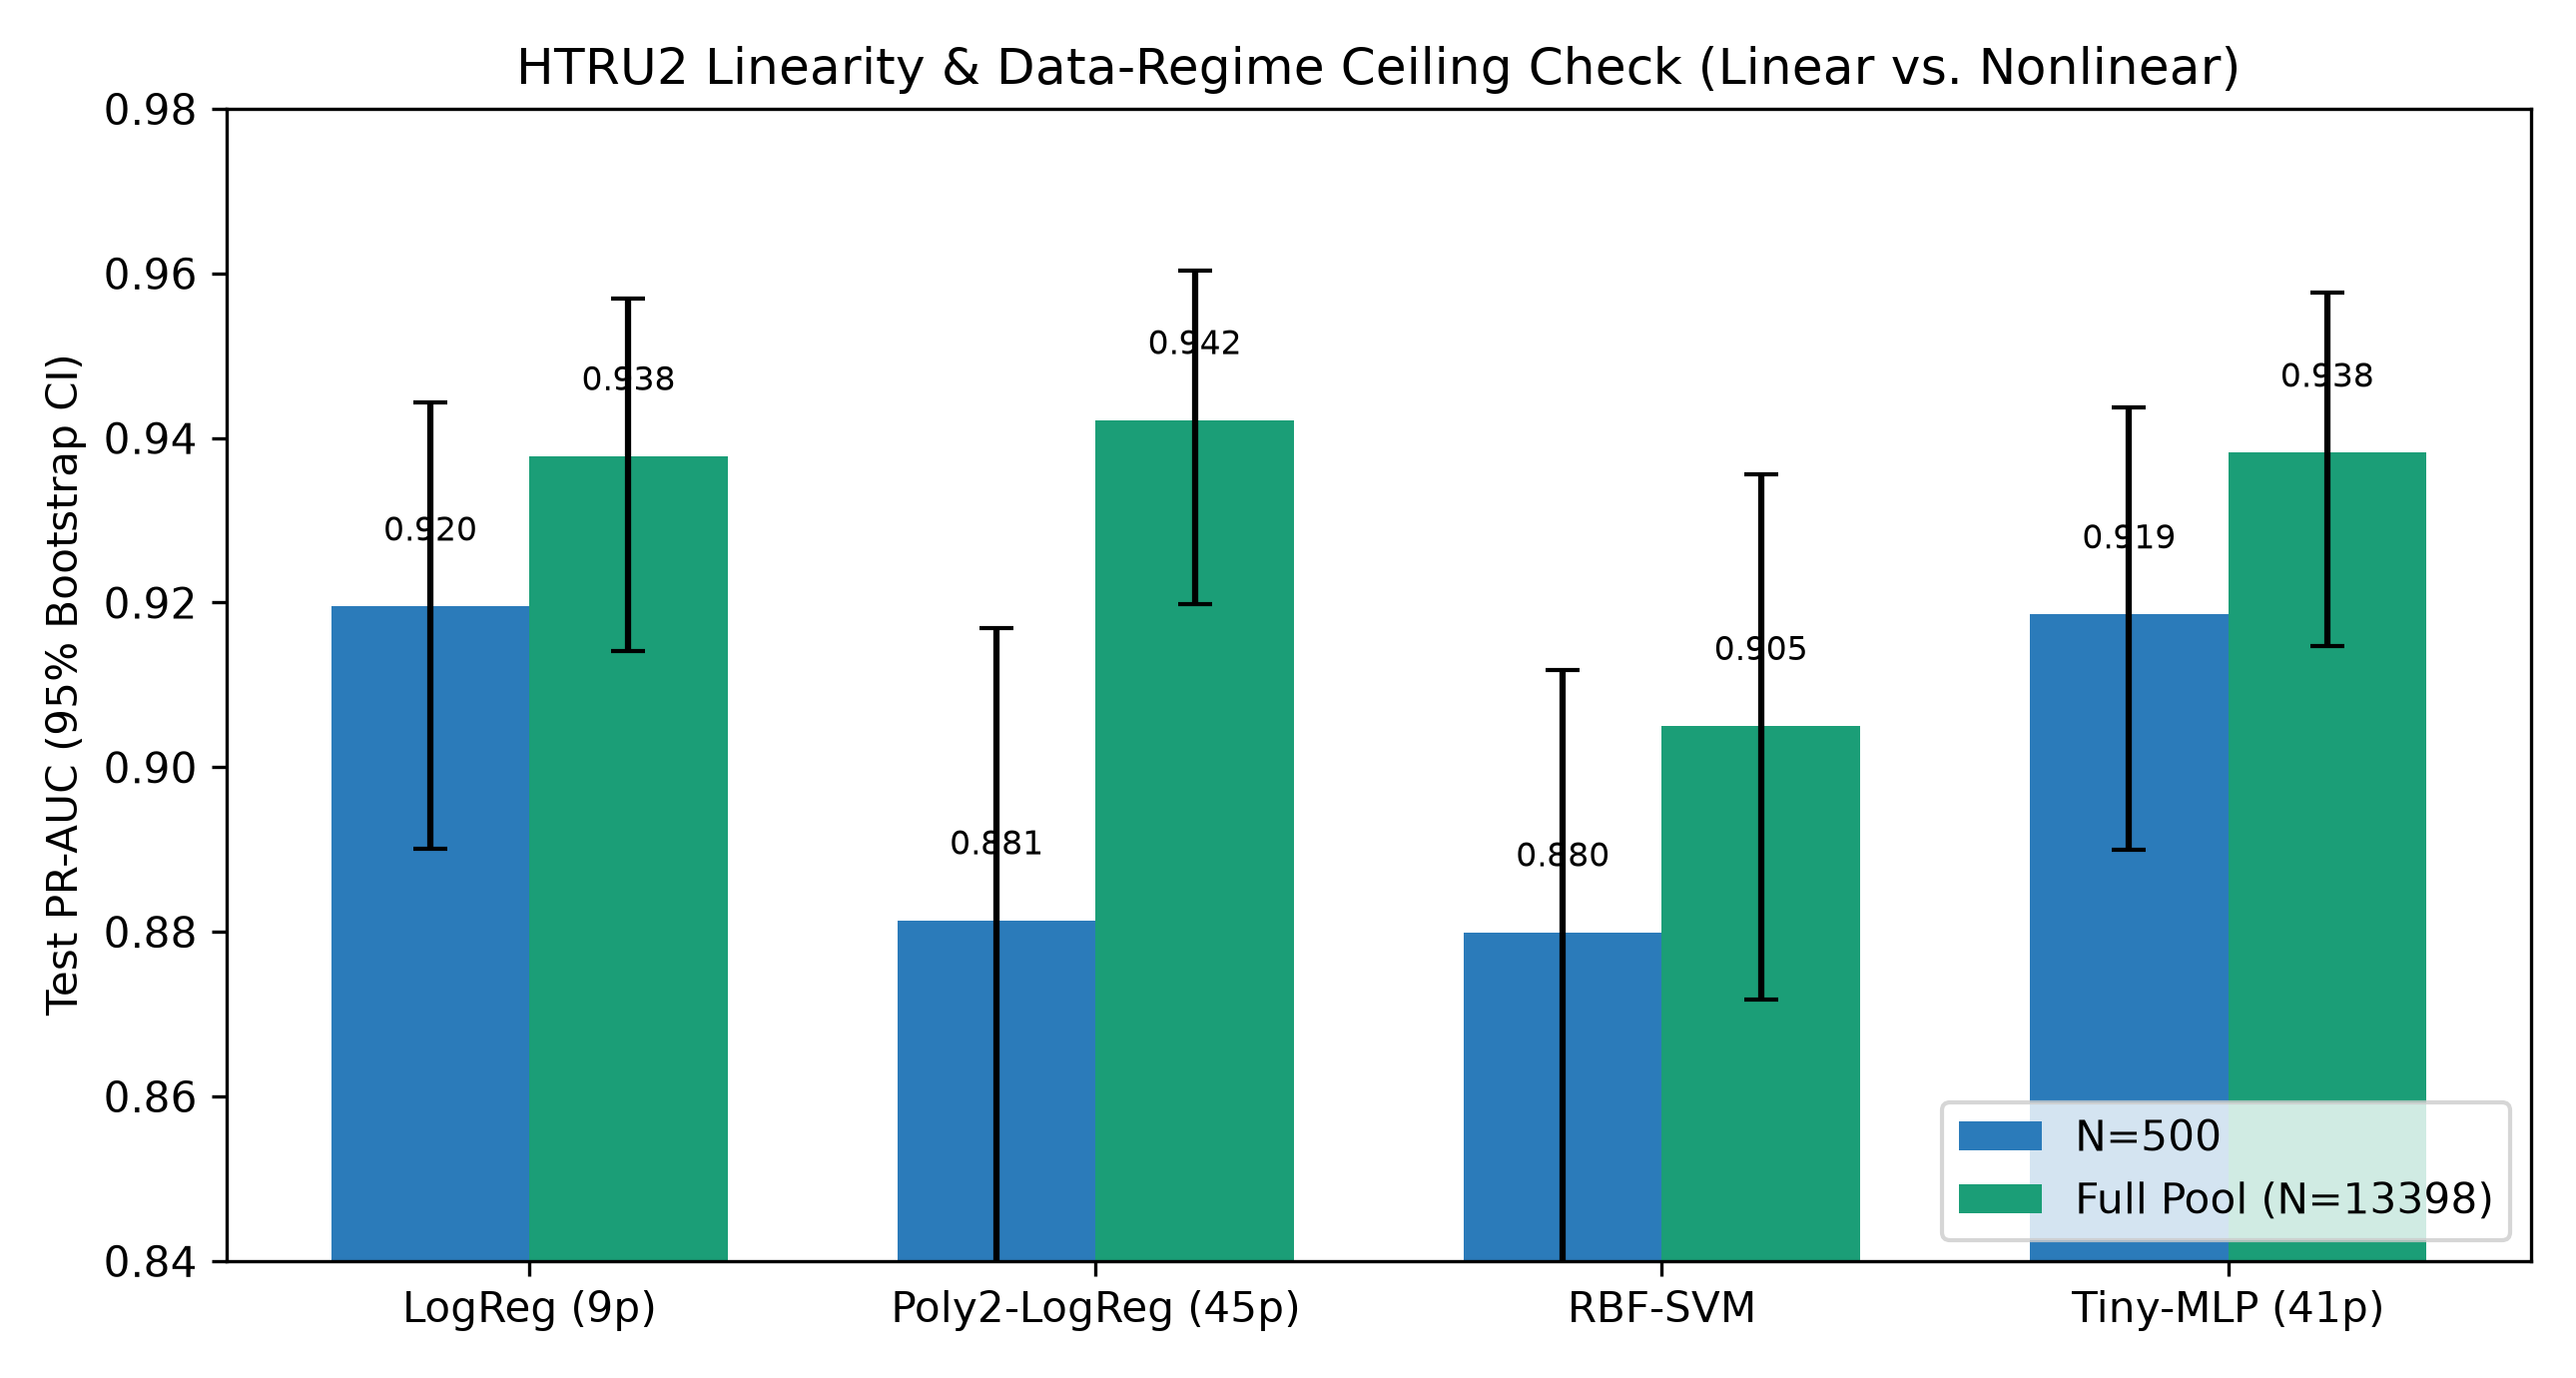

Data behind this chart, as committed beside it:
regime, n_train, model, test_pr_auc, ci_lo, ci_hi
N=500, 500, LogReg (9p), 0.9195, 0.8901, 0.9443
N=500, 500, Poly2-LogReg (45p), 0.8814, 0.8393, 0.9169
N=500, 500, RBF-SVM, 0.88, 0.8384, 0.9118
N=500, 500, Tiny-MLP (41p), 0.9186, 0.8899, 0.9437
Full Pool (N=13398), 13398, LogReg (9p), 0.9378, 0.9142, 0.9569
Full Pool (N=13398), 13398, Poly2-LogReg (45p), 0.9422, 0.9198, 0.9603
Full Pool (N=13398), 13398, RBF-SVM, 0.905, 0.8718, 0.9356
Full Pool (N=13398), 13398, Tiny-MLP (41p), 0.9382, 0.9147, 0.9577
